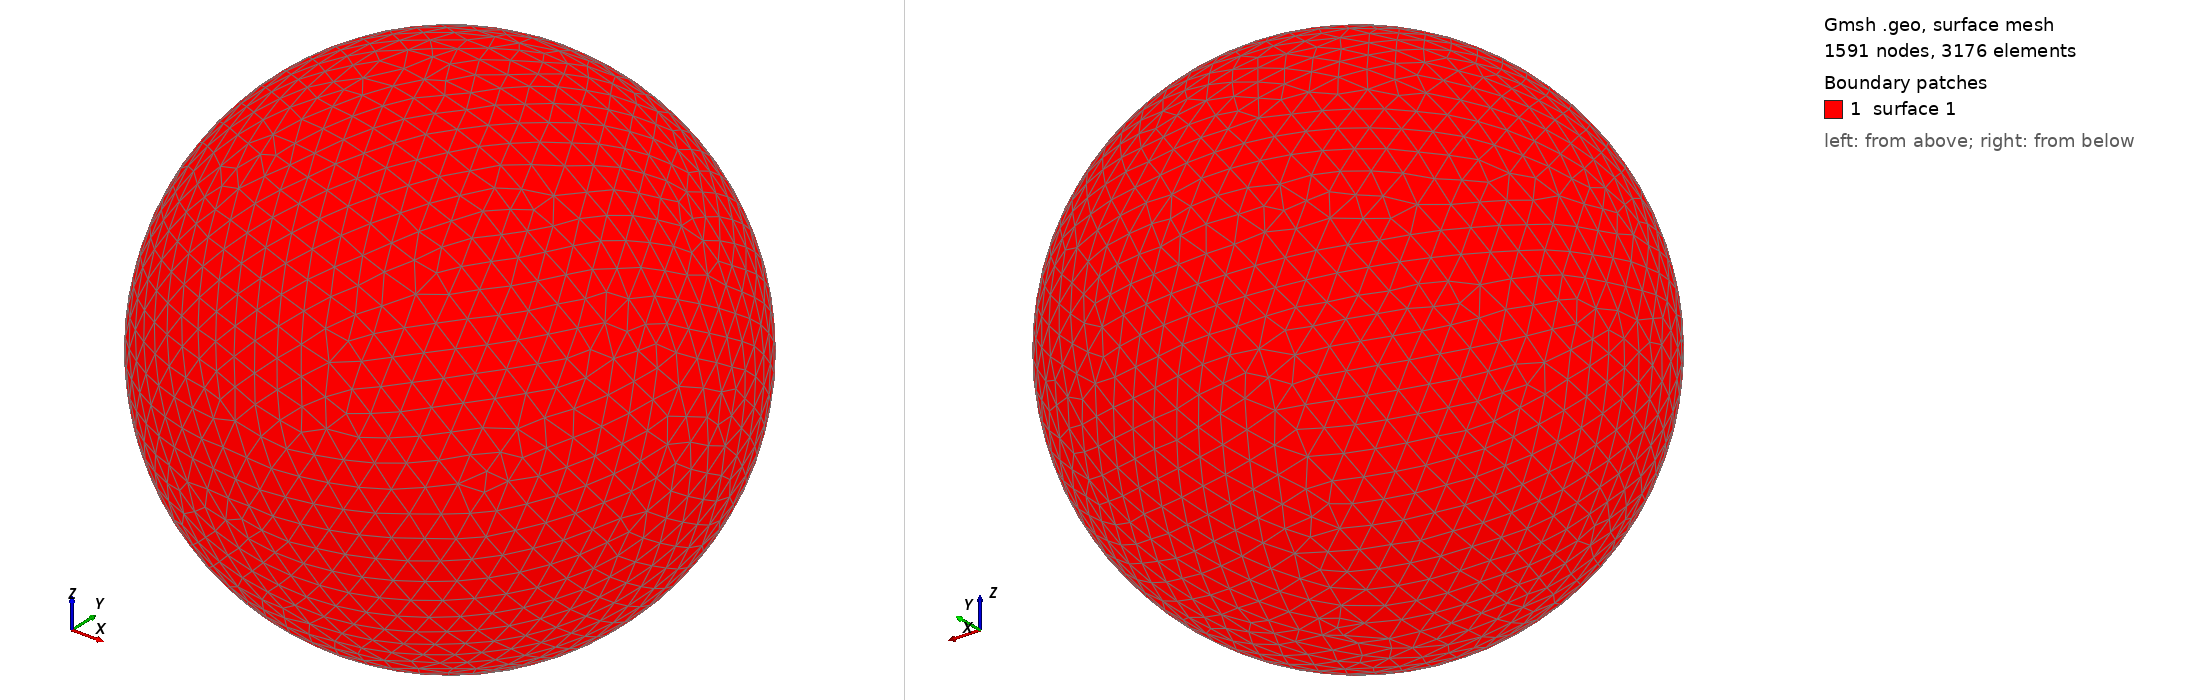

Gmsh geometry script, surface-meshed: 1591 nodes, 3176 surface elements. Boundary patches (legend numbers): 1 surface 1. Left view from above one corner, right view from below the opposite corner. The script declares no physical surfaces, so the legend lists its geometric surfaces. The drawing asked Gmsh for element sizes between 1% and 20% of the model's largest extent; the script's own settings can give other sizes.

=== shot0710.geo (drawn) ===
SetFactory("OpenCASCADE");
Point(1) = {0,0,0,0};
Sphere(1) = {0,0,0,0.00738100};
MeshSize{ PointsOf{ Surface{:}; } } = 0.000738100;
Mesh.ElementOrder=1;
Mesh.Format=39;
